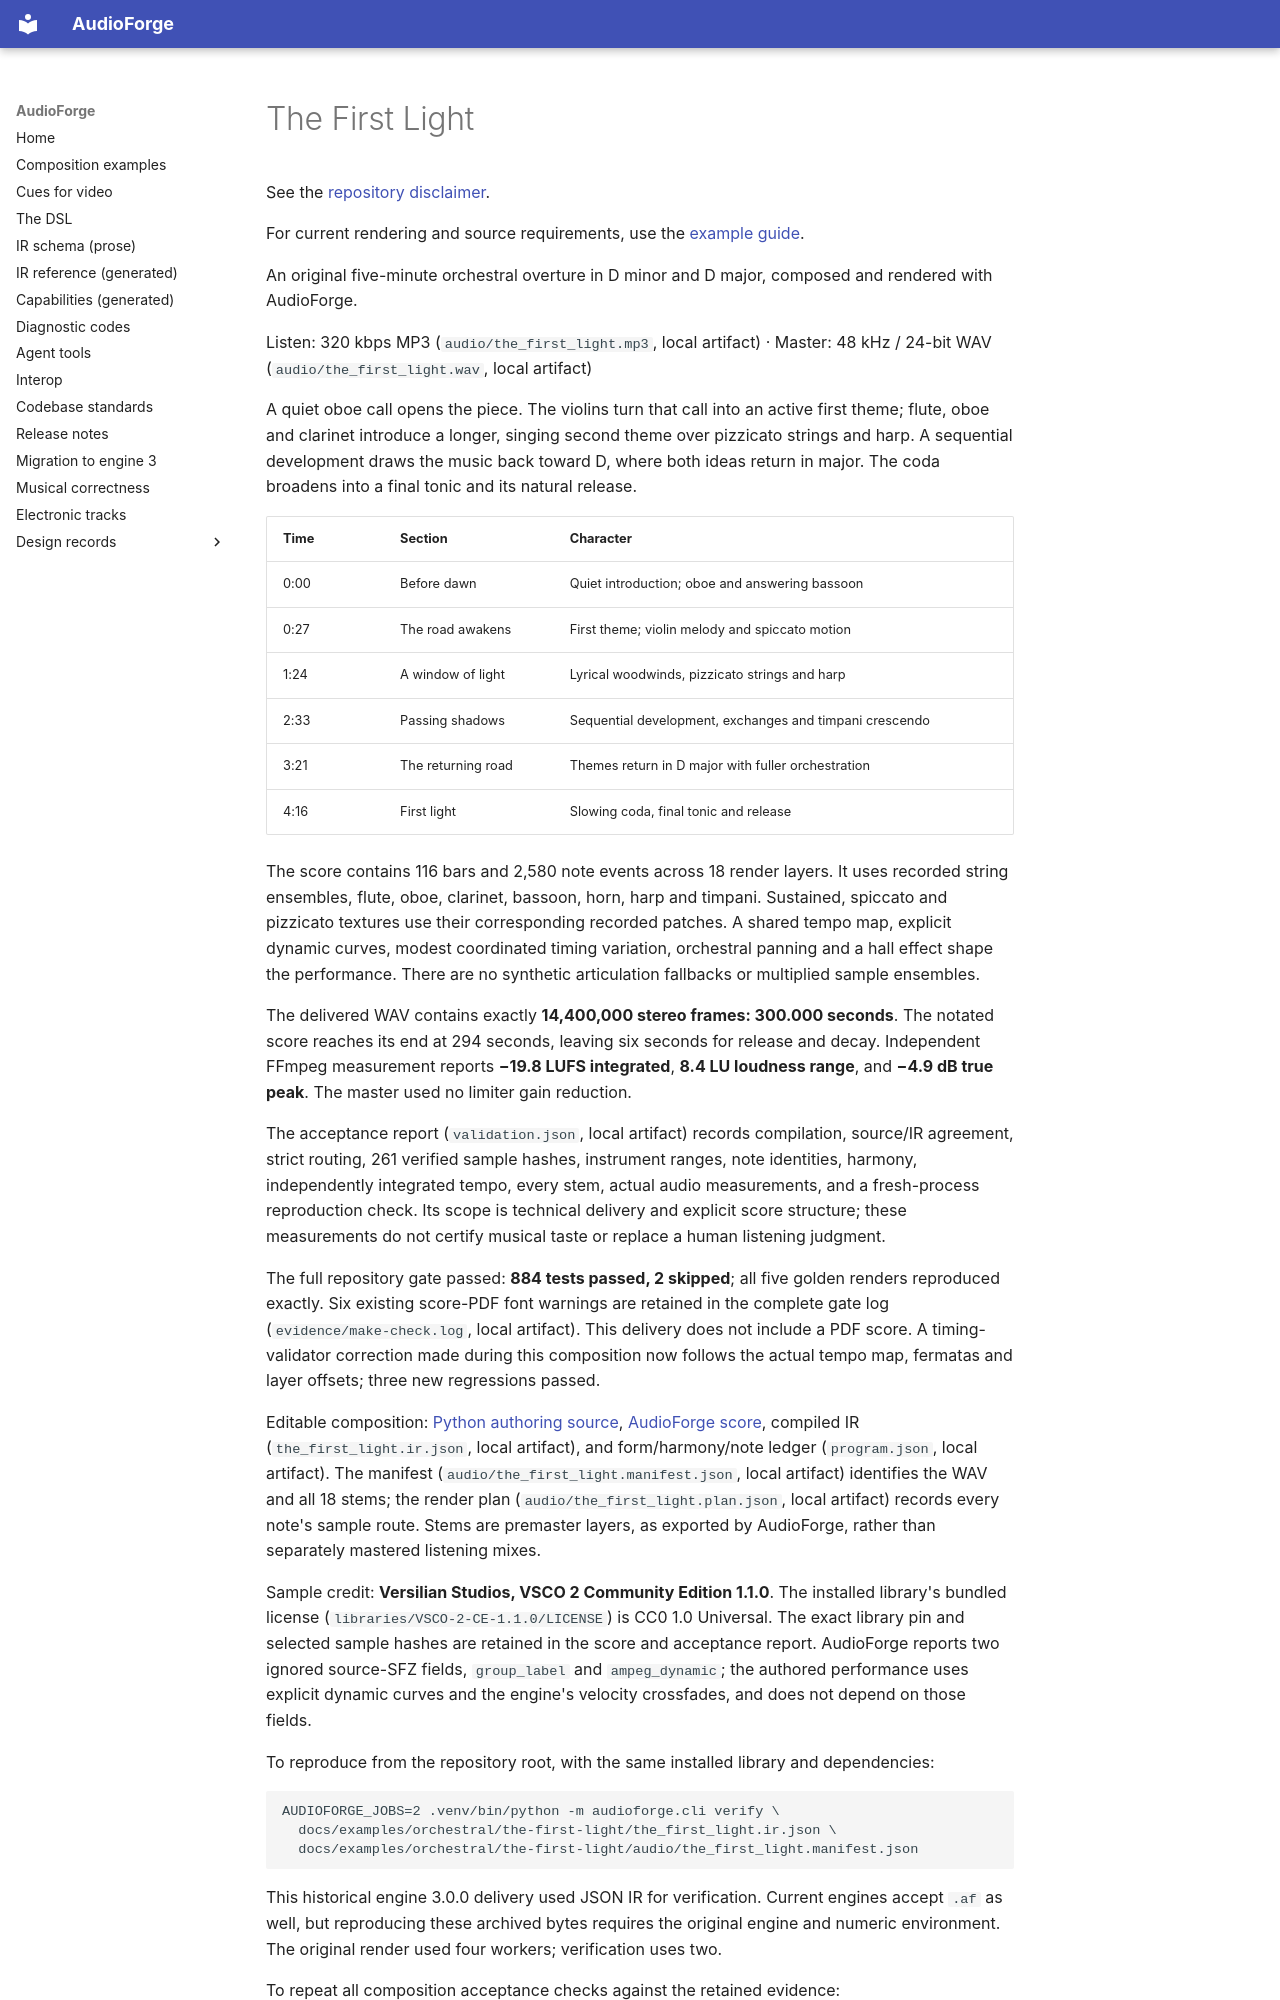

repository: pedroanisio/audioforge · page: examples/orchestral/the-first-light/delivery/index.html · generator: mkdocs

---
disclaimer:
  notice: >-
    This is a historical delivery record. Its measurements refer to the retained
    engine 3.0.0 recording; current rendering may produce different audio.
  generated_by: "Codex"
  date: "2026-09-06"
---
